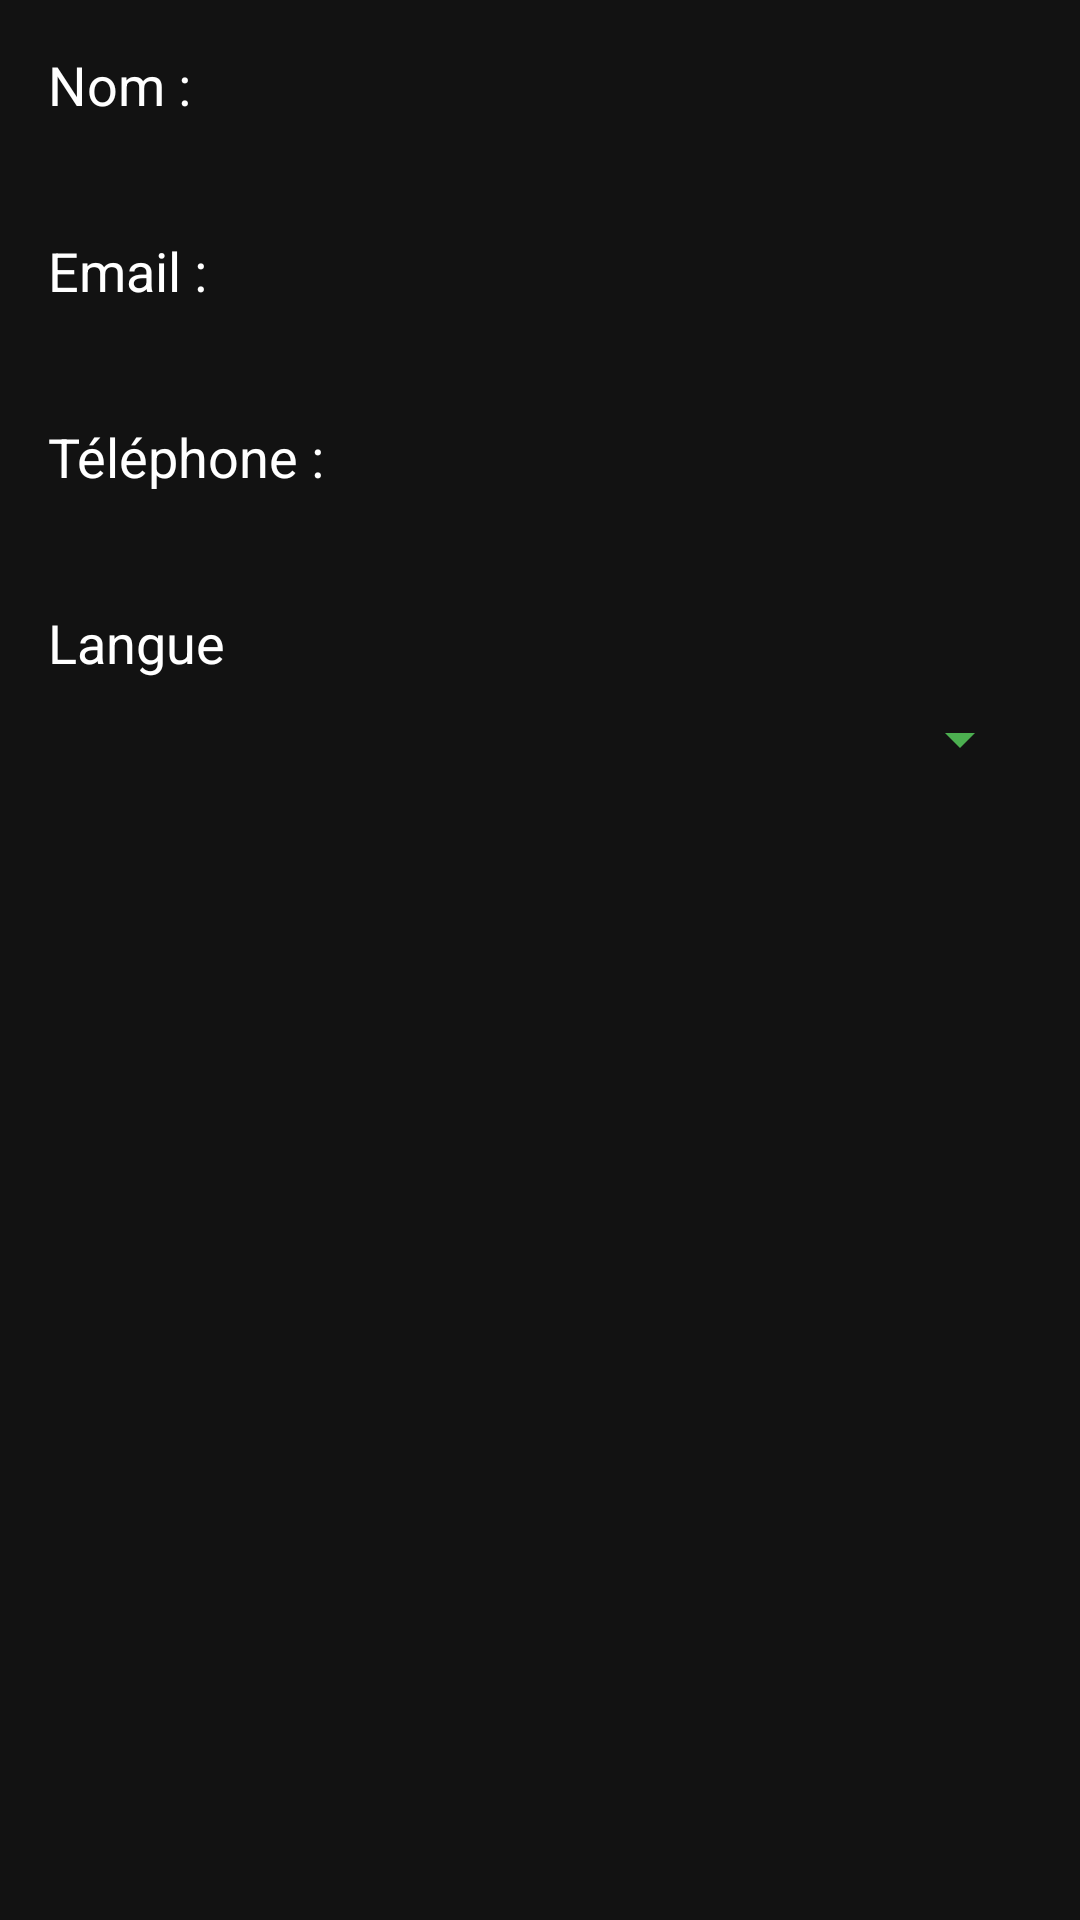

Here is an Android app screen rendered from its layout file. Give the layout XML and the strings, colors and styles it references.
<!-- AndroidManifest.xml: application theme Theme.SamaNaat -->
<!-- res/layout/activity_profile.xml -->
<?xml version="1.0" encoding="utf-8"?>
<LinearLayout
    xmlns:android="http://schemas.android.com/apk/res/android"
    android:layout_width="match_parent"
    android:layout_height="match_parent"
    android:background="@color/black"
    android:orientation="vertical"
    android:padding="16dp">

    <TextView
        android:layout_width="wrap_content"
        android:layout_height="wrap_content"
        android:text="@string/profile_name_label"
        android:textColor="@color/white"
        android:textSize="18sp" />

    <TextView
        android:id="@+id/profileName"
        android:layout_width="wrap_content"
        android:layout_height="wrap_content"
        android:textColor="@color/gray"
        android:textSize="16sp" />

    <TextView
        android:layout_width="wrap_content"
        android:layout_height="wrap_content"
        android:text="@string/profile_email_label"
        android:textColor="@color/white"
        android:textSize="18sp"
        android:layout_marginTop="16dp" />

    <TextView
        android:id="@+id/profileEmail"
        android:layout_width="wrap_content"
        android:layout_height="wrap_content"
        android:textColor="@color/gray"
        android:textSize="16sp" />

    <TextView
        android:layout_width="wrap_content"
        android:layout_height="wrap_content"
        android:text="@string/profile_phone_label"
        android:textColor="@color/white"
        android:textSize="18sp"
        android:layout_marginTop="16dp" />

    <TextView
        android:id="@+id/profilePhone"
        android:layout_width="wrap_content"
        android:layout_height="wrap_content"
        android:textColor="@color/gray"
        android:textSize="16sp" />

    <TextView
        android:layout_width="wrap_content"
        android:layout_height="wrap_content"
        android:text="@string/language_label"
        android:textColor="@color/white"
        android:textSize="18sp"
        android:layout_marginTop="16dp" />

    <Spinner
        android:id="@+id/languageSpinner"
        android:layout_width="match_parent"
        android:layout_height="wrap_content"
        android:backgroundTint="@color/green_500"
        android:layout_marginTop="8dp" />
</LinearLayout>
<!-- resources referenced by this layout -->
<resources>
  <color name="black">#121212</color>
  <color name="gray">#E0E0E0</color>
  <color name="green_500">#4CAF50</color>
  <color name="white">#FFFFFF</color>
  <string name="language_label">Langue</string>
  <string name="profile_email_label">Email :</string>
  <string name="profile_name_label">Nom :</string>
  <string name="profile_phone_label">Téléphone :</string>
  <style name="Theme.SamaNaat" parent="Theme.MaterialComponents.DayNight.NoActionBar">
          <item name="colorPrimary">@color/green_500</item>
          <item name="colorPrimaryVariant">@color/green_700</item>
          <item name="colorOnPrimary">@color/white</item>
          <item name="android:statusBarColor">@color/black</item>
          <item name="android:windowBackground">@color/black</item>
      </style>
  <color name="green_700">#388E3C</color>
</resources>
